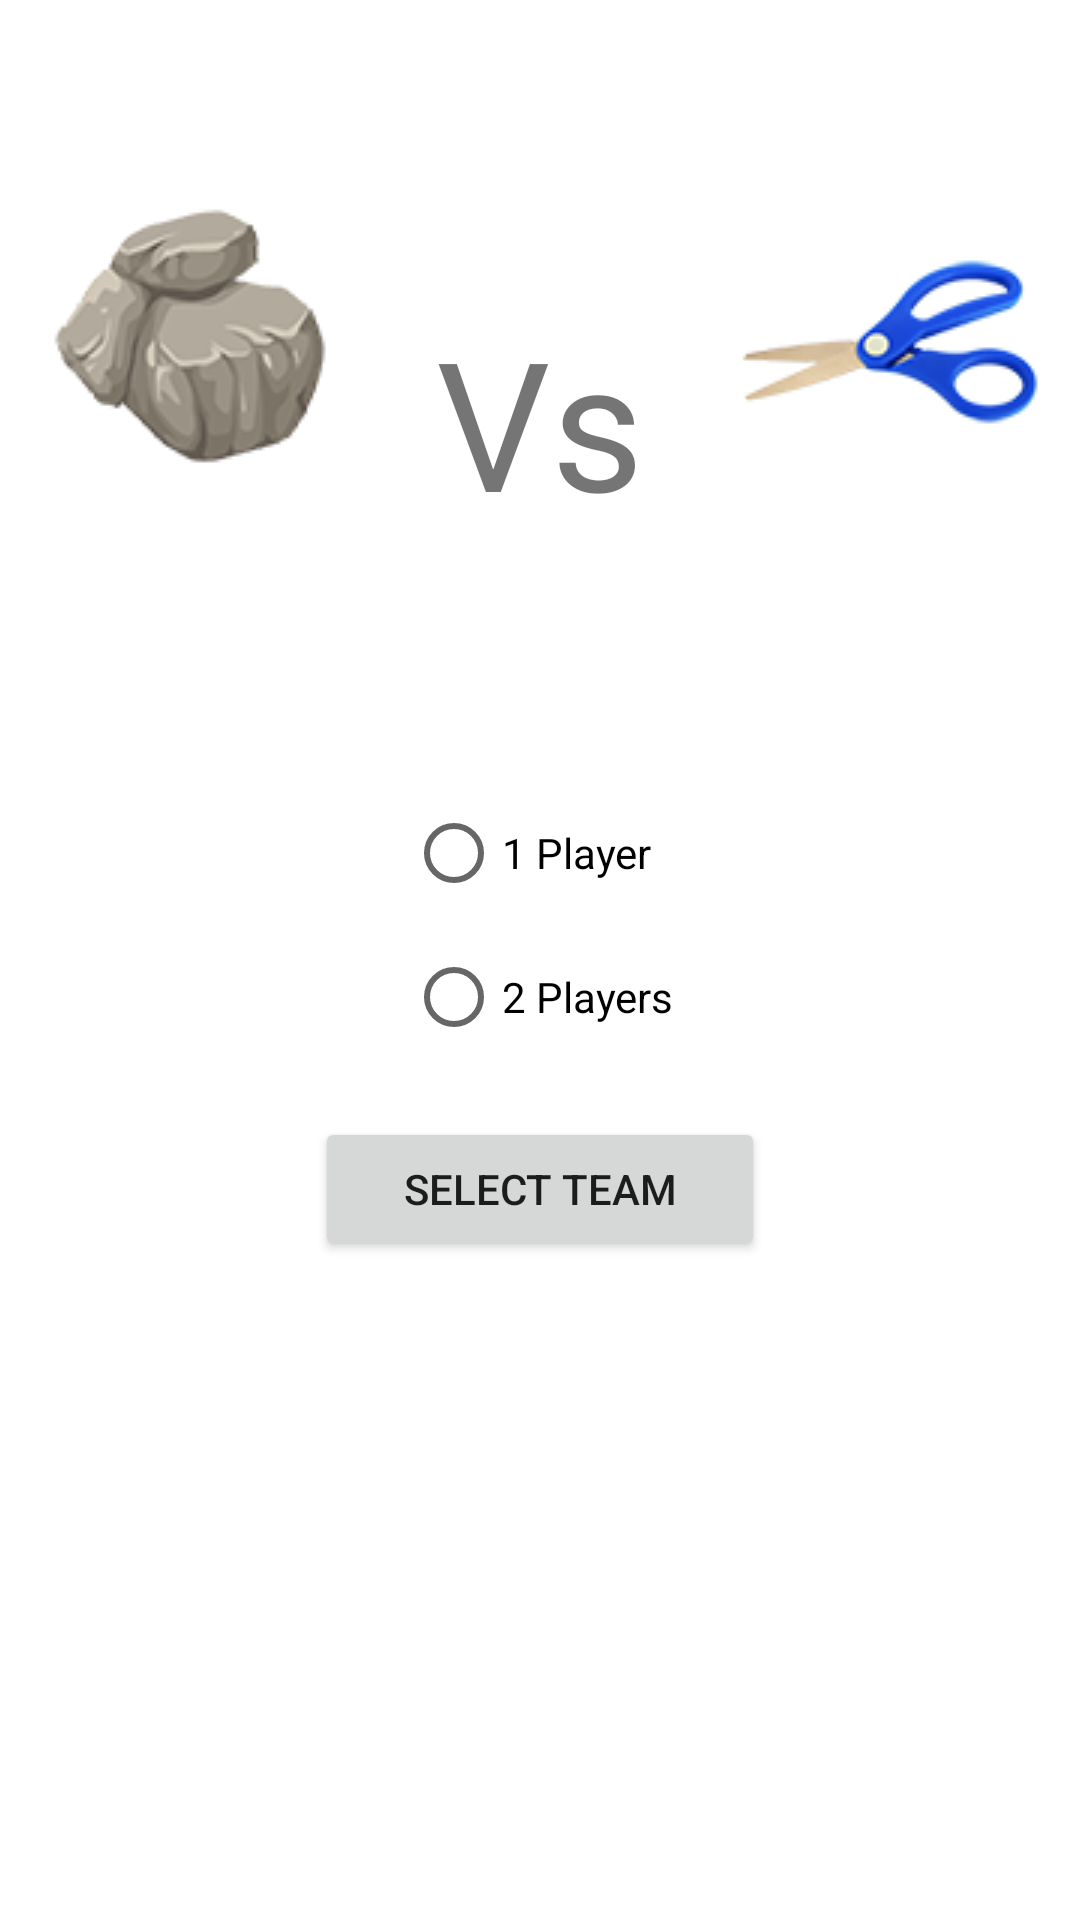

Here is an Android app screen rendered from its layout file. Give the layout XML and the strings, colors and styles it references.
<!-- AndroidManifest.xml: application theme Theme.TicTacSmash -->
<!-- res/layout/activity_main.xml -->
<?xml version="1.0" encoding="utf-8"?>
<androidx.constraintlayout.widget.ConstraintLayout xmlns:android="http://schemas.android.com/apk/res/android"
    xmlns:app="http://schemas.android.com/apk/res-auto"
    xmlns:tools="http://schemas.android.com/tools"
    android:layout_width="match_parent"
    android:layout_height="match_parent"
    tools:context=".MainActivity">

    <TextView
        android:id="@+id/textView"
        android:layout_width="wrap_content"
        android:layout_height="wrap_content"
        android:layout_marginTop="64dp"
        android:text="@string/vs"
        android:textSize="60sp"
        app:layout_constraintBottom_toBottomOf="parent"
        app:layout_constraintEnd_toEndOf="parent"
        app:layout_constraintHorizontal_bias="0.5"
        app:layout_constraintStart_toStartOf="parent"
        app:layout_constraintTop_toTopOf="parent"
        app:layout_constraintVertical_bias="0.073" />

    <ImageView
        android:id="@+id/imageView_rock"
        android:layout_width="wrap_content"
        android:layout_height="wrap_content"
        android:layout_marginTop="64dp"
        android:layout_marginEnd="32dp"
        app:layout_constraintEnd_toStartOf="@+id/textView"
        app:layout_constraintTop_toTopOf="parent"
        app:srcCompat="@drawable/rock" />

    <ImageView
        android:id="@+id/imageView_scissor"
        android:layout_width="100dp"
        android:layout_height="100dp"
        android:layout_marginStart="32dp"
        android:layout_marginTop="64dp"
        app:layout_constraintStart_toEndOf="@+id/textView"
        app:layout_constraintTop_toTopOf="parent"
        app:srcCompat="@drawable/scissors" />

    <Button
        android:id="@+id/button_start"
        android:layout_width="150dp"
        android:layout_height="wrap_content"
        android:layout_marginTop="16dp"
        android:text="@string/start"
        android:visibility="gone"
        app:layout_constraintEnd_toEndOf="parent"
        app:layout_constraintHorizontal_bias="0.501"
        app:layout_constraintStart_toStartOf="parent"
        app:layout_constraintTop_toBottomOf="@+id/radioGroup_players" />

    <Button
        android:id="@+id/button_selectTeam"
        android:layout_width="150dp"
        android:layout_height="wrap_content"
        android:layout_marginTop="16dp"
        android:text="@string/select_team"
        app:layout_constraintEnd_toEndOf="parent"
        app:layout_constraintHorizontal_bias="0.5"
        app:layout_constraintStart_toStartOf="parent"
        app:layout_constraintTop_toBottomOf="@+id/button_start" />

    <RadioGroup
        android:id="@+id/radioGroup_players"
        android:layout_width="wrap_content"
        android:layout_height="wrap_content"
        android:layout_marginTop="80dp"
        app:layout_constraintEnd_toEndOf="parent"
        app:layout_constraintHorizontal_bias="0.5"
        app:layout_constraintStart_toStartOf="parent"
        app:layout_constraintTop_toBottomOf="@+id/textView">

        <RadioButton
            android:id="@+id/radioButton_1player"
            android:layout_width="match_parent"
            android:layout_height="wrap_content"
            android:text="@string/_1_player" />

        <RadioButton
            android:id="@+id/radioButton_2players"
            android:layout_width="wrap_content"
            android:layout_height="wrap_content"
            android:text="@string/_2_players"
            tools:text="@string/_2_players" />
    </RadioGroup>

</androidx.constraintlayout.widget.ConstraintLayout>
<!-- resources referenced by this layout -->
<resources>
  <!-- drawable rock: png bitmap (drawable, 13514 bytes) -->
  <!-- drawable scissors: png bitmap (drawable-v24, 10834 bytes) -->
  <string name="_1_player">1 Player</string>
  <string name="_2_players">2 Players</string>
  <string name="select_team">Select Team</string>
  <string name="start">Start</string>
  <string name="vs">Vs</string>
  <style name="Theme.TicTacSmash" parent="Theme.MaterialComponents.DayNight.DarkActionBar">
          
          <item name="colorPrimary">@color/purple_500</item>
          <item name="colorPrimaryVariant">@color/purple_700</item>
          <item name="colorOnPrimary">@color/white</item>
          
          <item name="colorSecondary">@color/teal_200</item>
          <item name="colorSecondaryVariant">@color/teal_700</item>
          <item name="colorOnSecondary">@color/black</item>
          
          <item name="android:statusBarColor" tools:targetApi="l">?attr/colorPrimaryVariant</item>
          
      </style>
  <!-- not gathered from this repository: default colours our renderer supplied (Android Studio template values) -->
  <color name="purple_500">#FF6200EE</color>
  <color name="purple_700">#FF3700B3</color>
  <color name="teal_200">#FF03DAC5</color>
  <color name="teal_700">#FF018786</color>
  <color name="black">#FF000000</color>
  <color name="white">#FFFFFFFF</color>
</resources>
